Run: headless pygame with SDL's dummy video driver; simulated clock (each Clock.tick advances the game by its frame time, no real sleeping); random seed 0; keys injected as events and as key.get_pressed() state; no mouse input.
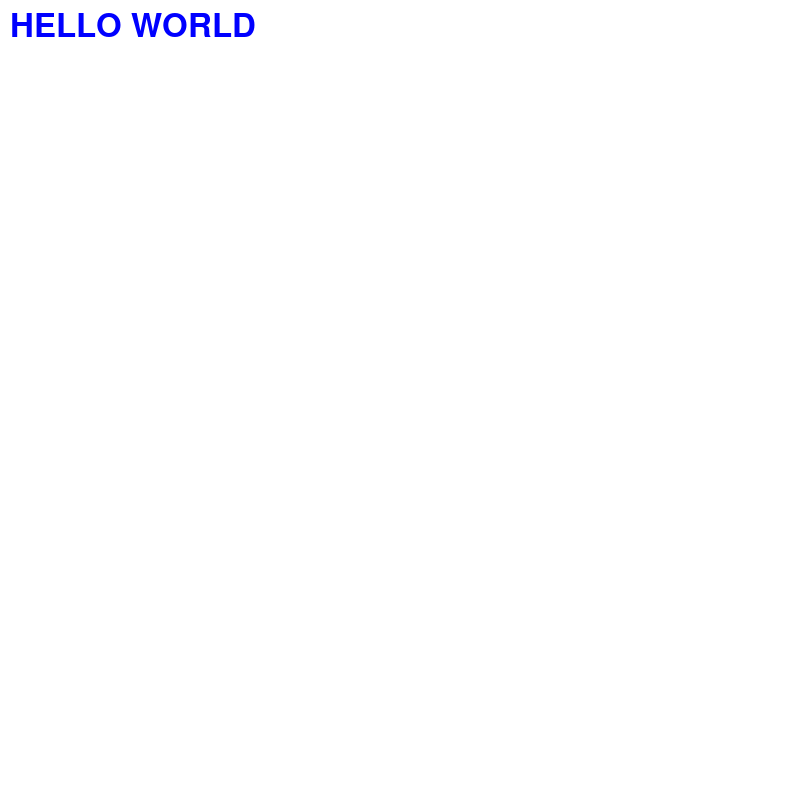
Frame 1 of 4 · flips 1–60 · no input
Frame 2 of 4 · flips 61–180 · tapped SPACE, RETURN · held RIGHT (→), D · screen unchanged from frame 1, image omitted
Frame 3 of 4 · flips 181–300 · held DOWN (↓), S · screen unchanged from frame 2, image omitted
Frame 4 of 4 · flips 301–420 · held LEFT (←), A, UP (↑), W · screen unchanged from frame 3, image omitted

The pygame program that drew these frames:

#Importando Pygame
import pygame as pg
pg.init()
window = pg.display.set_mode((800,800))
pg.display.set_caption("Hello World")

game = True

font = pg.font.SysFont(None, 48)
text = font.render("HELLO WORLD", True, (0,0,255))

while game:
    for event in pg.event.get():
        #------Verifica consequências
        if event.type == pg.QUIT:
            game = False
        
        #Gera Saídas
    window.fill((255,255,255))
    window.blit(text,(10,10))
    pg.display.update()
pg.quit()
